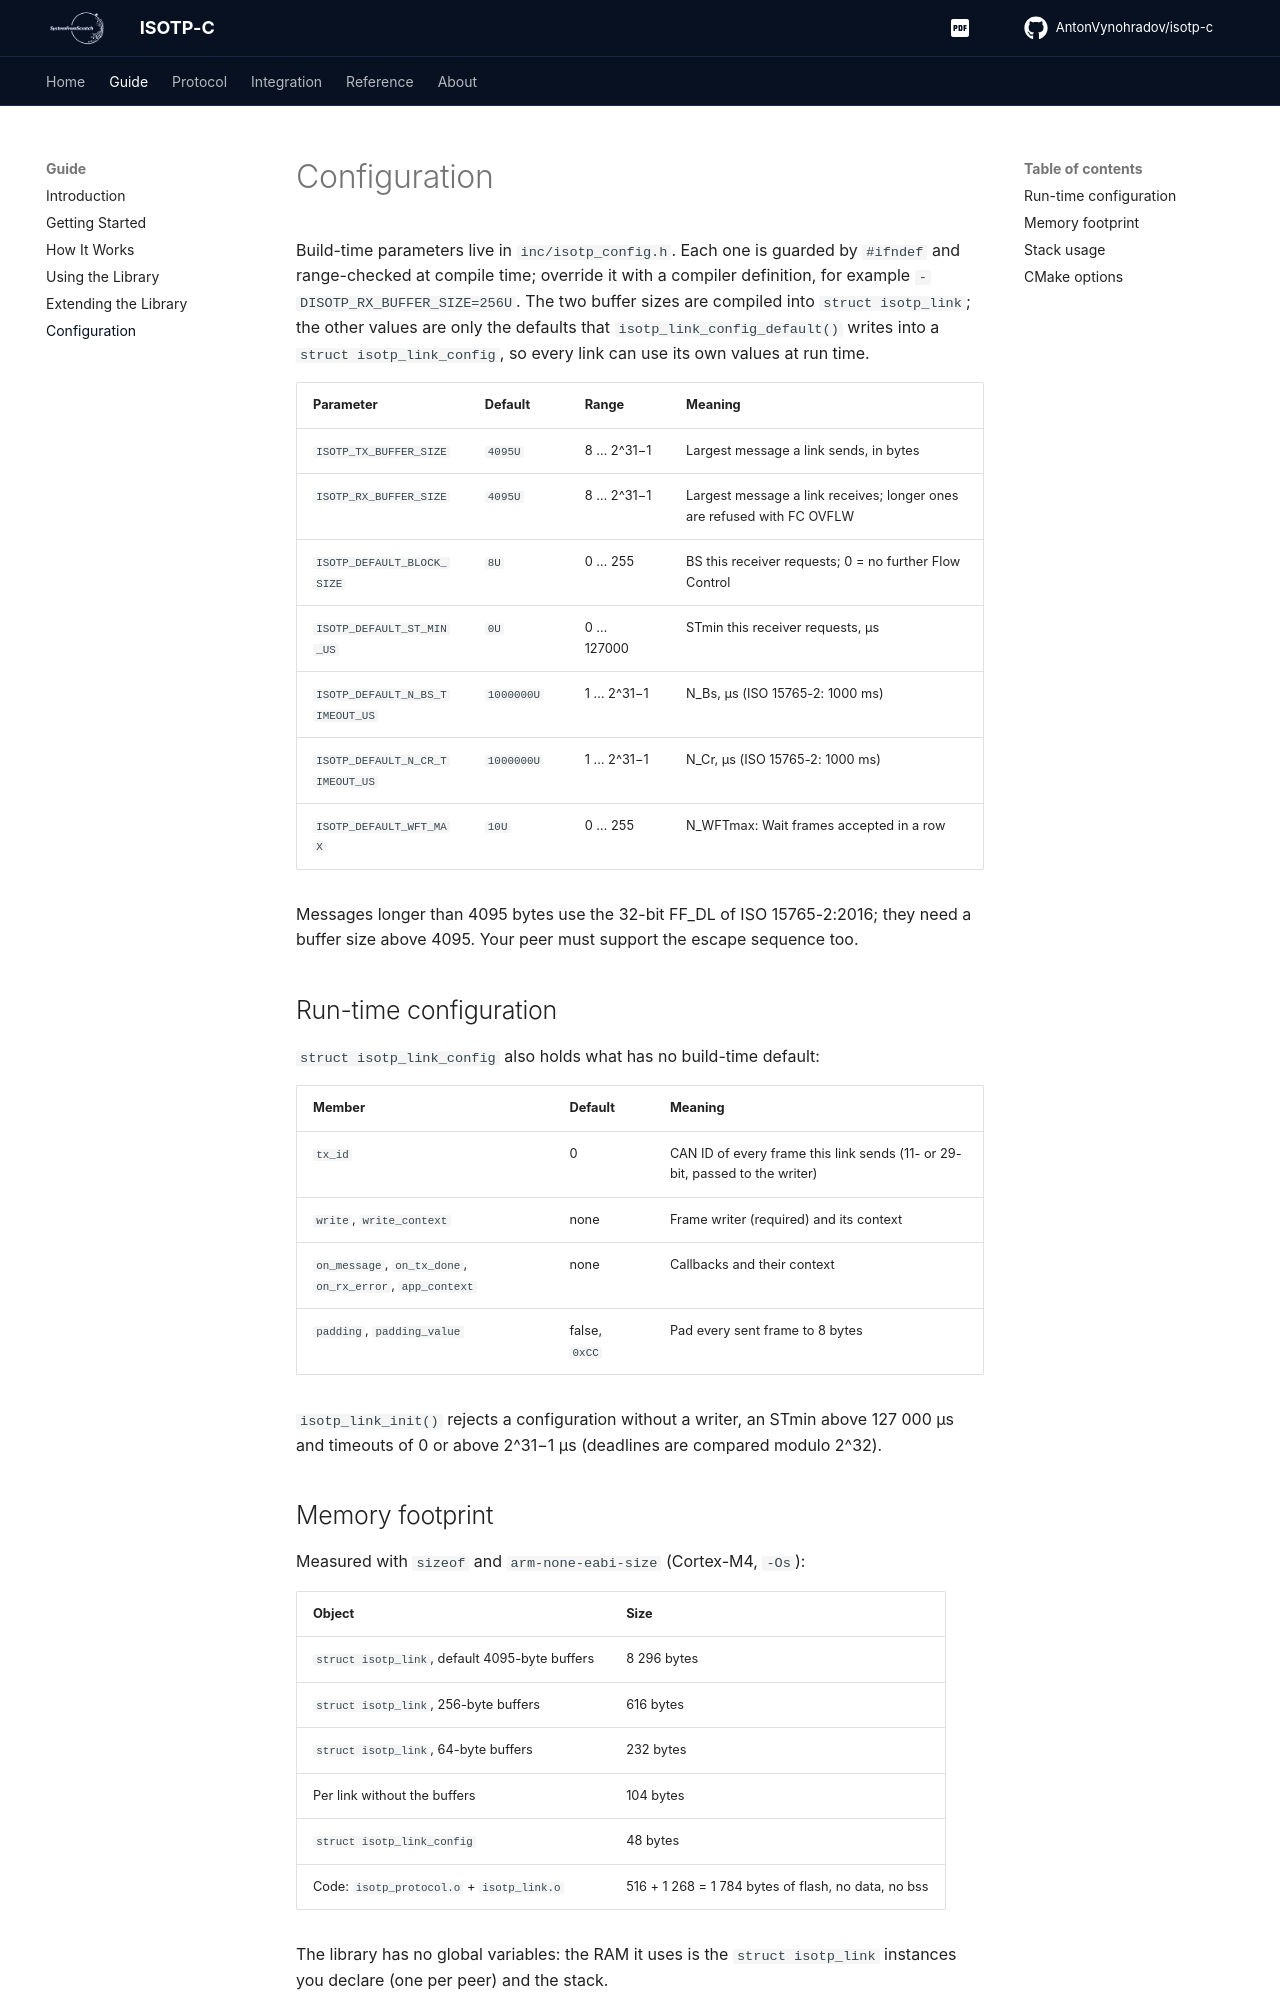

repository: AntonVynohradov/isotp-c · page: configuration/index.html · generator: mkdocs

# Configuration

Build-time parameters live in `inc/isotp_config.h`. Each one is guarded by `#ifndef`
and range-checked at compile time; override it with a compiler definition, for example
`-DISOTP_RX_BUFFER_SIZE=256U`. The two buffer sizes are compiled into
`struct isotp_link`; the other values are only the defaults that
`isotp_link_config_default()` writes into a `struct isotp_link_config`, so every link
can use its own values at run time.

| Parameter | Default | Range | Meaning |
| --- | --- | --- | --- |
| `ISOTP_TX_BUFFER_SIZE` | `4095U` | 8 … 2^31−1 | Largest message a link sends, in bytes |
| `ISOTP_RX_BUFFER_SIZE` | `4095U` | 8 … 2^31−1 | Largest message a link receives; longer ones are refused with FC OVFLW |
| `ISOTP_DEFAULT_BLOCK_SIZE` | `8U` | 0 … 255 | BS this receiver requests; 0 = no further Flow Control |
| `ISOTP_DEFAULT_ST_MIN_US` | `0U` | 0 … 127000 | STmin this receiver requests, µs |
| `ISOTP_DEFAULT_N_BS_TIMEOUT_US` | `1000000U` | 1 … 2^31−1 | N_Bs, µs (ISO 15765-2: 1000 ms) |
| `ISOTP_DEFAULT_N_CR_TIMEOUT_US` | `1000000U` | 1 … 2^31−1 | N_Cr, µs (ISO 15765-2: 1000 ms) |
| `ISOTP_DEFAULT_WFT_MAX` | `10U` | 0 … 255 | N_WFTmax: Wait frames accepted in a row |

Messages longer than 4095 bytes use the 32-bit FF_DL of ISO 15765-2:2016; they need a
buffer size above 4095. Your peer must support the escape sequence too.

## Run-time configuration

`struct isotp_link_config` also holds what has no build-time default:

| Member | Default | Meaning |
| --- | --- | --- |
| `tx_id` | 0 | CAN ID of every frame this link sends (11- or 29-bit, passed to the writer) |
| `write`, `write_context` | none | Frame writer (required) and its context |
| `on_message`, `on_tx_done`, `on_rx_error`, `app_context` | none | Callbacks and their context |
| `padding`, `padding_value` | false, `0xCC` | Pad every sent frame to 8 bytes |

`isotp_link_init()` rejects a configuration without a writer, an STmin above 127 000 µs
and timeouts of 0 or above 2^31−1 µs (deadlines are compared modulo 2^32).
